The GitHub repository Sabbir256/paddy-leaf-disease contains a labelled image folder "data" with 3 categories: bacterial leaf blight, brown spot, leaf smut. Examples follow, each with its label.

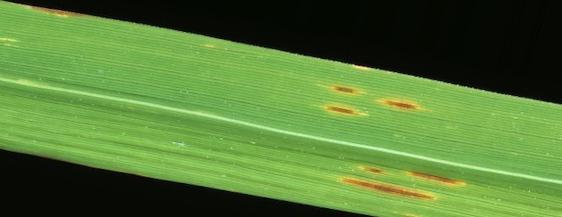
Label: leaf smut

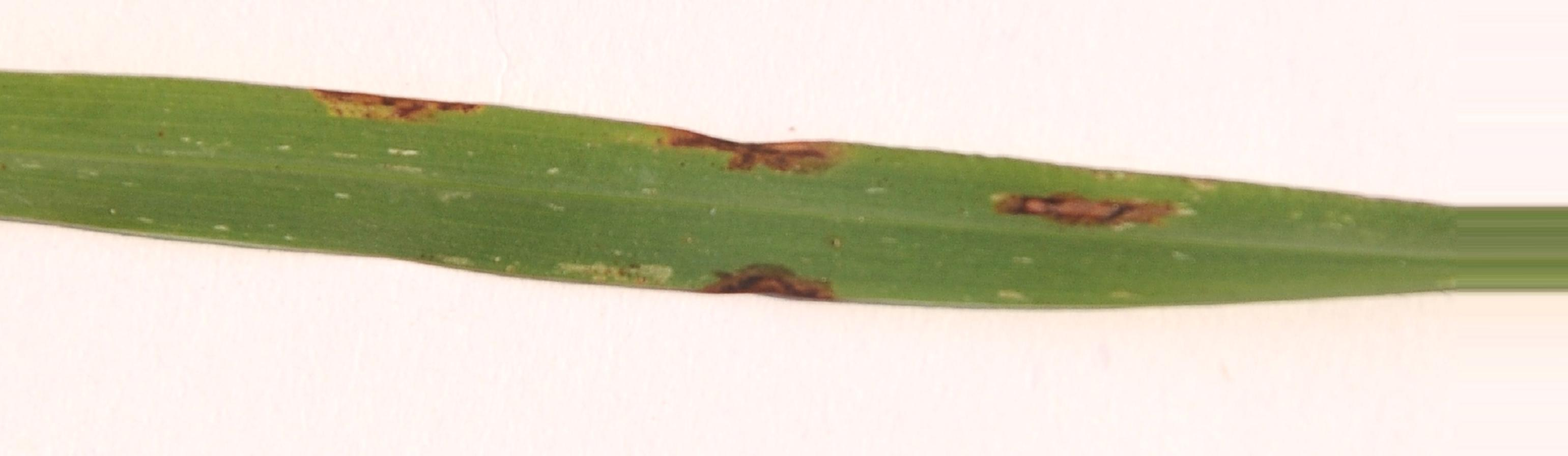
Label: brown spot

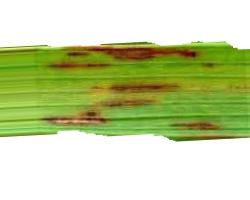
Label: leaf smut

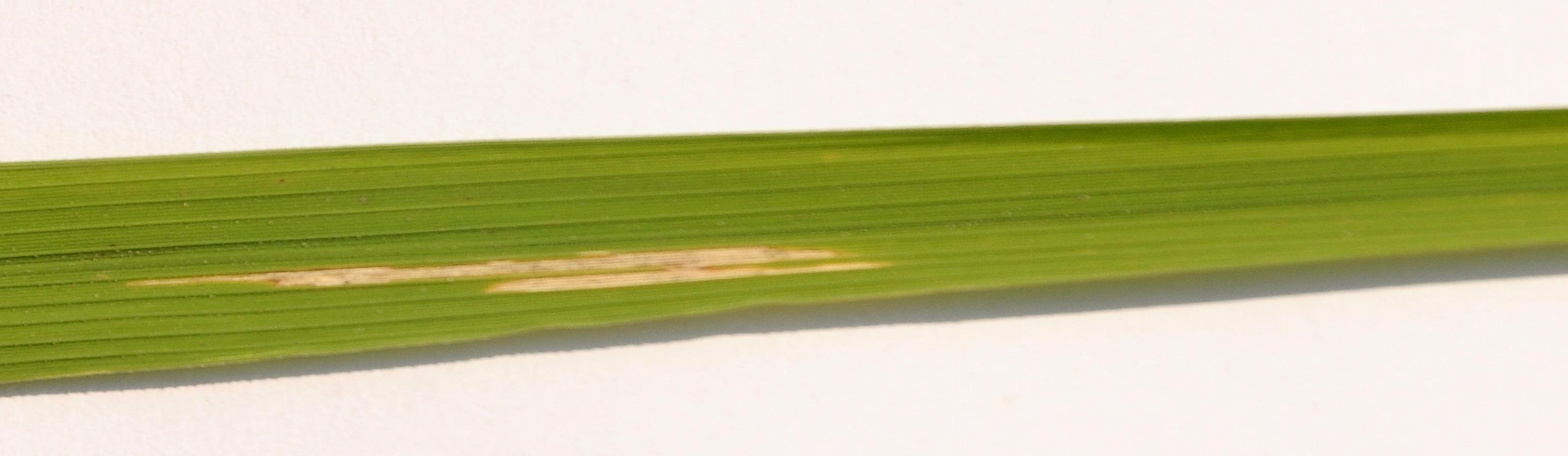
Label: bacterial leaf blight

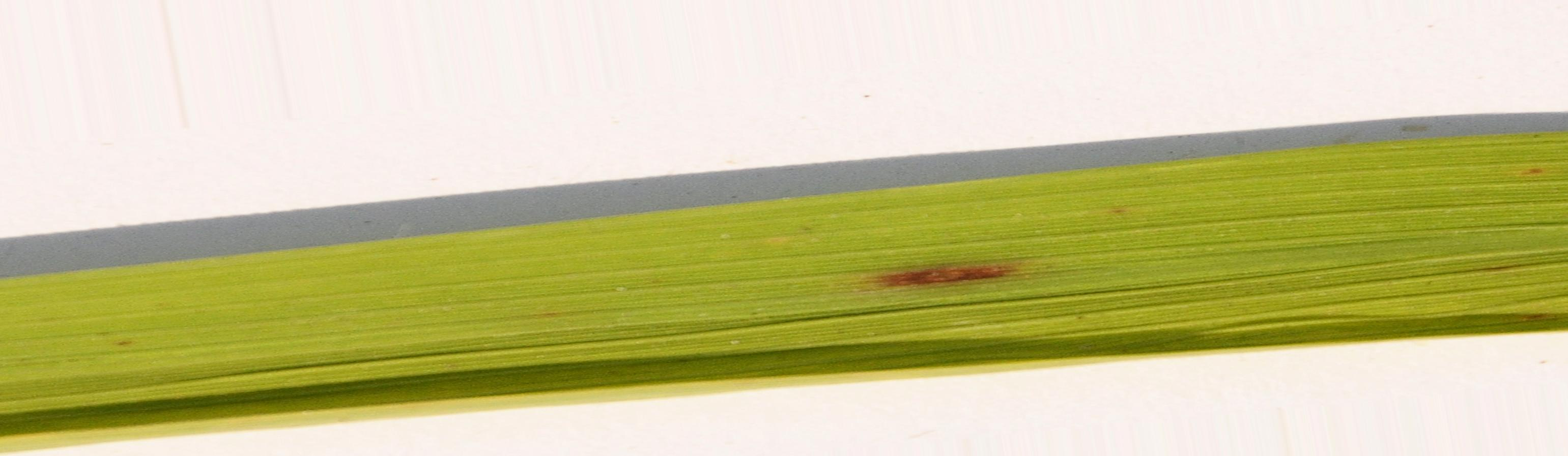
Label: brown spot

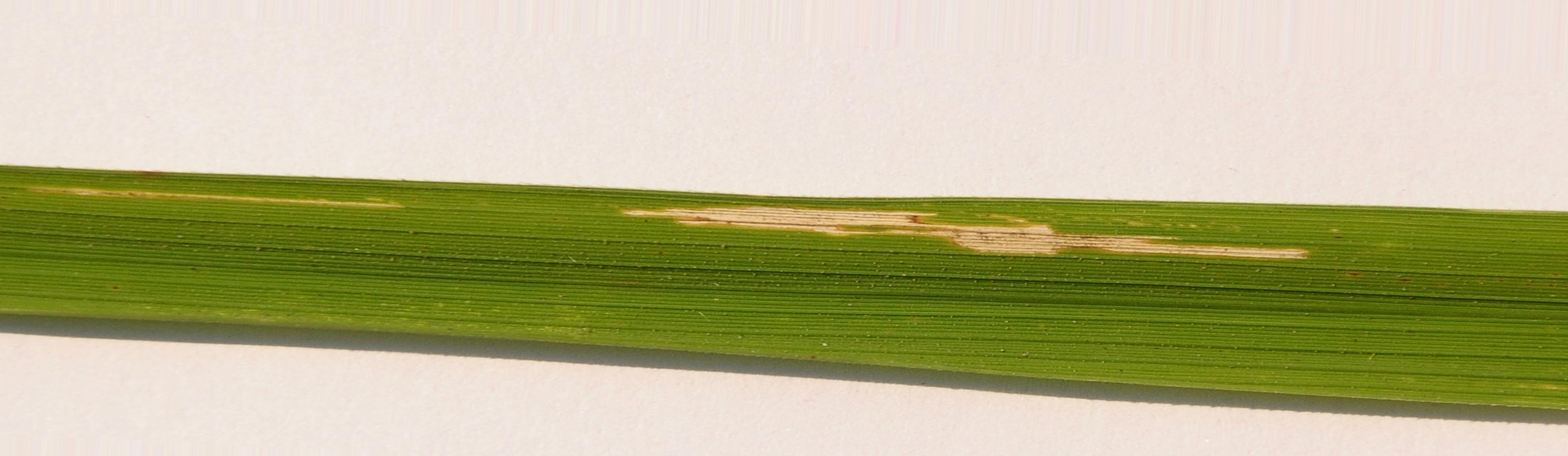
Label: bacterial leaf blight
